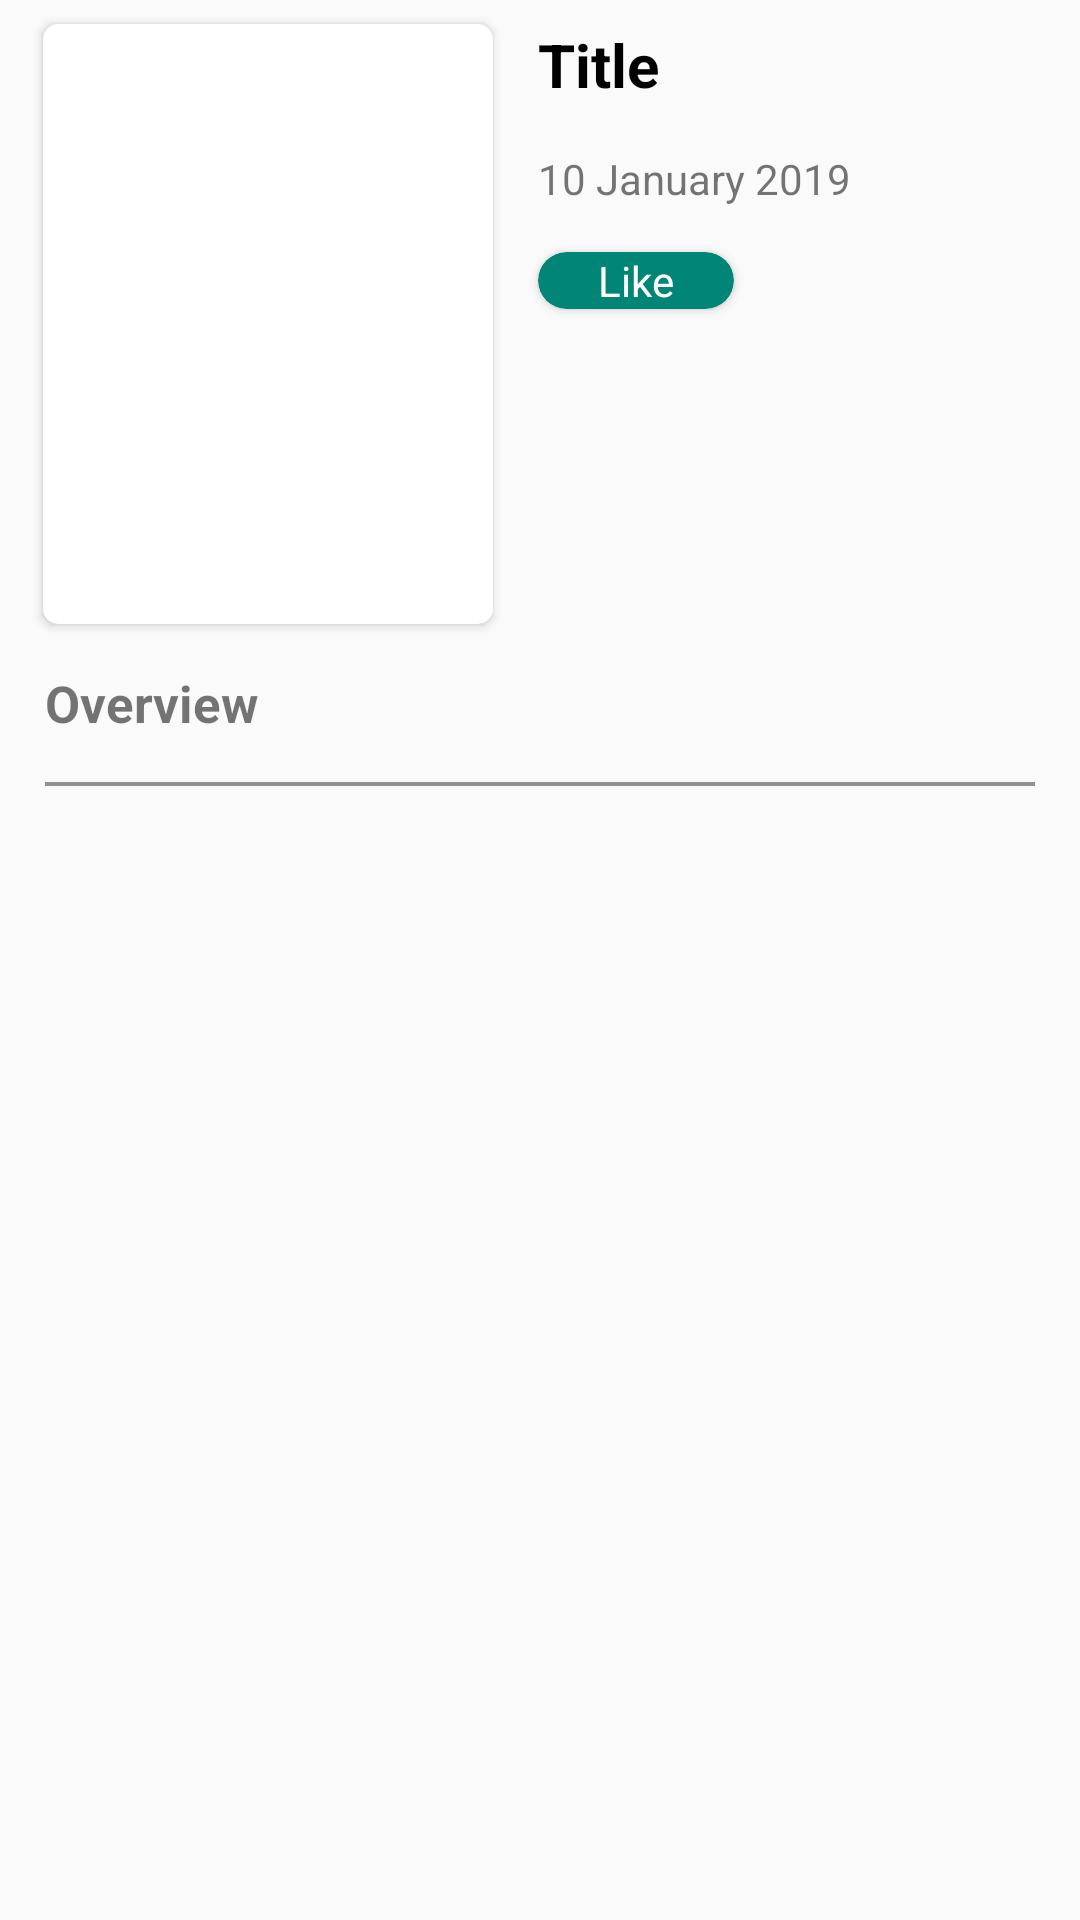

Here is an Android app screen rendered from its layout file. Give the layout XML and the strings, colors and styles it references.
<!-- AndroidManifest.xml: application theme AppTheme -->
<!-- res/layout/activity_detail.xml -->
<?xml version="1.0" encoding="utf-8"?>
<androidx.constraintlayout.widget.ConstraintLayout xmlns:android="http://schemas.android.com/apk/res/android"
    xmlns:app="http://schemas.android.com/apk/res-auto"
    xmlns:tools="http://schemas.android.com/tools"
    android:layout_width="match_parent"
    android:layout_height="match_parent"
    tools:context=".Detail">

    <androidx.cardview.widget.CardView
        android:id="@+id/cardView"
        android:layout_width="150dp"
        android:layout_height="200dp"
        android:layout_marginStart="8dp"
        android:layout_marginLeft="8dp"
        android:layout_marginTop="8dp"
        app:cardCornerRadius="5dp"
        app:layout_constraintEnd_toEndOf="parent"
        app:layout_constraintHorizontal_bias="0.032"
        app:layout_constraintStart_toStartOf="parent"
        app:layout_constraintTop_toTopOf="parent">

        <ImageView
            android:id="@+id/img_movie"
            android:layout_width="wrap_content"
            android:layout_height="wrap_content"
            android:contentDescription="@string/image_content"
            android:scaleType="fitXY" />

    </androidx.cardview.widget.CardView>


    <TextView
        android:id="@+id/txt_title"
        android:layout_width="0dp"
        android:layout_height="wrap_content"
        android:layout_marginStart="@dimen/horizontal"
        android:layout_marginLeft="@dimen/horizontal"
        android:layout_marginTop="8dp"
        android:layout_marginEnd="@dimen/horizontal"
        android:layout_marginRight="@dimen/horizontal"
        android:text="@string/title"
        android:textColor="#000000"
        android:textSize="20sp"
        android:textStyle="bold"
        app:layout_constraintEnd_toEndOf="parent"
        app:layout_constraintStart_toEndOf="@+id/cardView"
        app:layout_constraintTop_toTopOf="parent" />


    <TextView
        android:id="@+id/txt_date"
        android:layout_width="0dp"
        android:layout_height="wrap_content"
        android:layout_marginStart="@dimen/horizontal"
        android:layout_marginLeft="@dimen/horizontal"
        android:layout_marginTop="@dimen/vertical"
        android:layout_marginEnd="@dimen/horizontal"
        android:layout_marginRight="@dimen/horizontal"
        android:layout_marginBottom="@dimen/horizontal"
        android:text="@string/date"
        app:layout_constraintEnd_toEndOf="parent"
        app:layout_constraintStart_toEndOf="@+id/cardView"
        app:layout_constraintTop_toBottomOf="@+id/txt_title" />

    <androidx.cardview.widget.CardView
        android:id="@+id/btnSuka"
        android:layout_width="wrap_content"
        android:layout_height="wrap_content"
        android:layout_marginStart="@dimen/horizontal"
        android:layout_marginLeft="@dimen/horizontal"
        android:layout_marginTop="@dimen/vertical"
        app:cardBackgroundColor="@color/colorPrimary"
        app:cardCornerRadius="10dp"
        app:layout_constraintStart_toEndOf="@+id/cardView"
        app:layout_constraintTop_toBottomOf="@+id/txt_date">

        <TextView
            android:id="@+id/txt_ket"
            android:layout_width="wrap_content"
            android:layout_height="wrap_content"
            android:paddingLeft="20dp"
            android:paddingRight="20dp"
            android:text="@string/like"
            android:textColor="@color/white" />
    </androidx.cardview.widget.CardView>



    <TextView
        android:id="@+id/textView2"
        android:layout_width="0dp"
        android:layout_height="wrap_content"
        android:layout_marginLeft="@dimen/horizontal"
        android:layout_marginTop="@dimen/vertical"
        android:layout_marginRight="@dimen/horizontal"
        android:text="@string/overview"
        android:textSize="@dimen/overviewtext"
        android:textStyle="bold"
        app:layout_constraintEnd_toEndOf="parent"
        app:layout_constraintStart_toStartOf="parent"
        app:layout_constraintTop_toBottomOf="@+id/cardView" />

    <View
        android:id="@+id/view"
        android:layout_width="0dp"
        android:layout_height="1.2dp"
        android:layout_marginLeft="@dimen/horizontal"
        android:layout_marginTop="@dimen/vertical"
        android:layout_marginRight="@dimen/horizontal"
        android:background="#919090"
        app:layout_constraintEnd_toEndOf="parent"
        app:layout_constraintStart_toStartOf="parent"
        app:layout_constraintTop_toBottomOf="@+id/textView2" />

    <TextView
        android:id="@+id/txt_desc"
        android:layout_width="380dp"
        android:layout_height="177dp"
        android:layout_marginLeft="@dimen/horizontal"
        android:layout_marginTop="@dimen/vertical"
        android:layout_marginRight="@dimen/horizontal"
        android:layout_marginBottom="8dp"
        android:scrollbars="vertical"
        app:layout_constraintBottom_toBottomOf="parent"
        app:layout_constraintEnd_toEndOf="parent"
        app:layout_constraintHorizontal_bias="0.0"
        app:layout_constraintStart_toStartOf="parent"
        app:layout_constraintTop_toBottomOf="@+id/view"
        app:layout_constraintVertical_bias="0.063" />


</androidx.constraintlayout.widget.ConstraintLayout>
<!-- resources referenced by this layout -->
<resources>
  <color name="colorPrimary">#008577</color>
  <color name="white">#fff</color>
  <dimen name="horizontal">15dp</dimen>
  <dimen name="overviewtext">17sp</dimen>
  <dimen name="vertical">15dp</dimen>
  <string name="date">10 January 2019</string>
  <string name="image_content">Image</string>
  <string name="like">Like</string>
  <string name="overview">Overview</string>
  <string name="title">Title</string>
  <style name="AppTheme" parent="Theme.AppCompat.Light.DarkActionBar">
          
          <item name="colorPrimary">@color/colorPrimary</item>
          <item name="colorPrimaryDark">@color/colorPrimaryDark</item>
          <item name="colorAccent">@color/colorAccent</item>
      </style>
  <color name="colorPrimaryDark">#00574B</color>
  <color name="colorAccent">#008577</color>
</resources>
